Dataset: normalized_fracture_dataset (GitHub, Gyerzix/medai). Classes: fracture, normal.

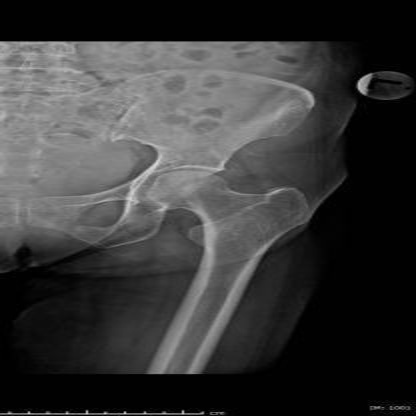
Label: normal

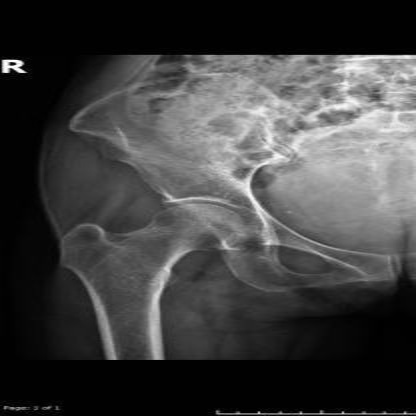
Label: normal

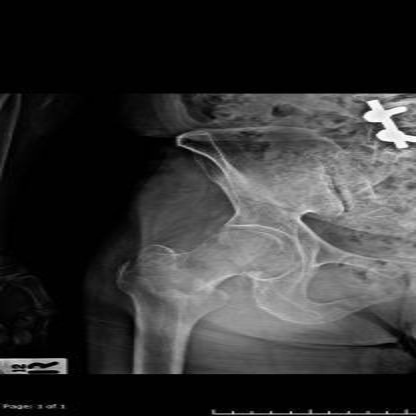
Label: fracture

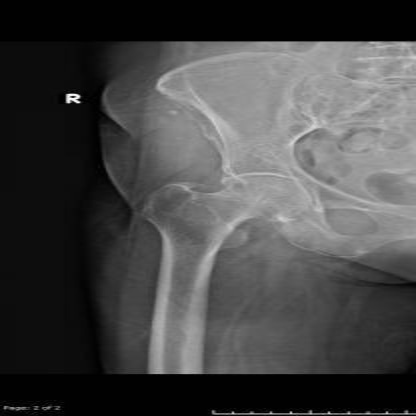
Label: normal

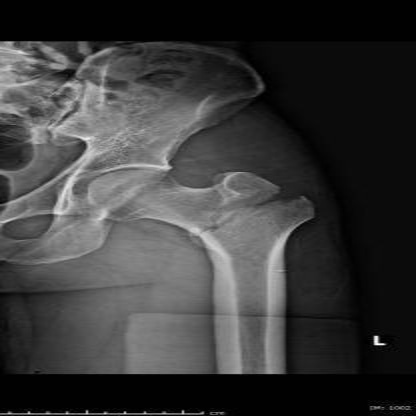
Label: fracture

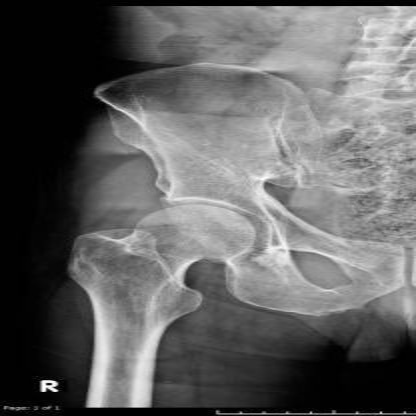
Label: normal
